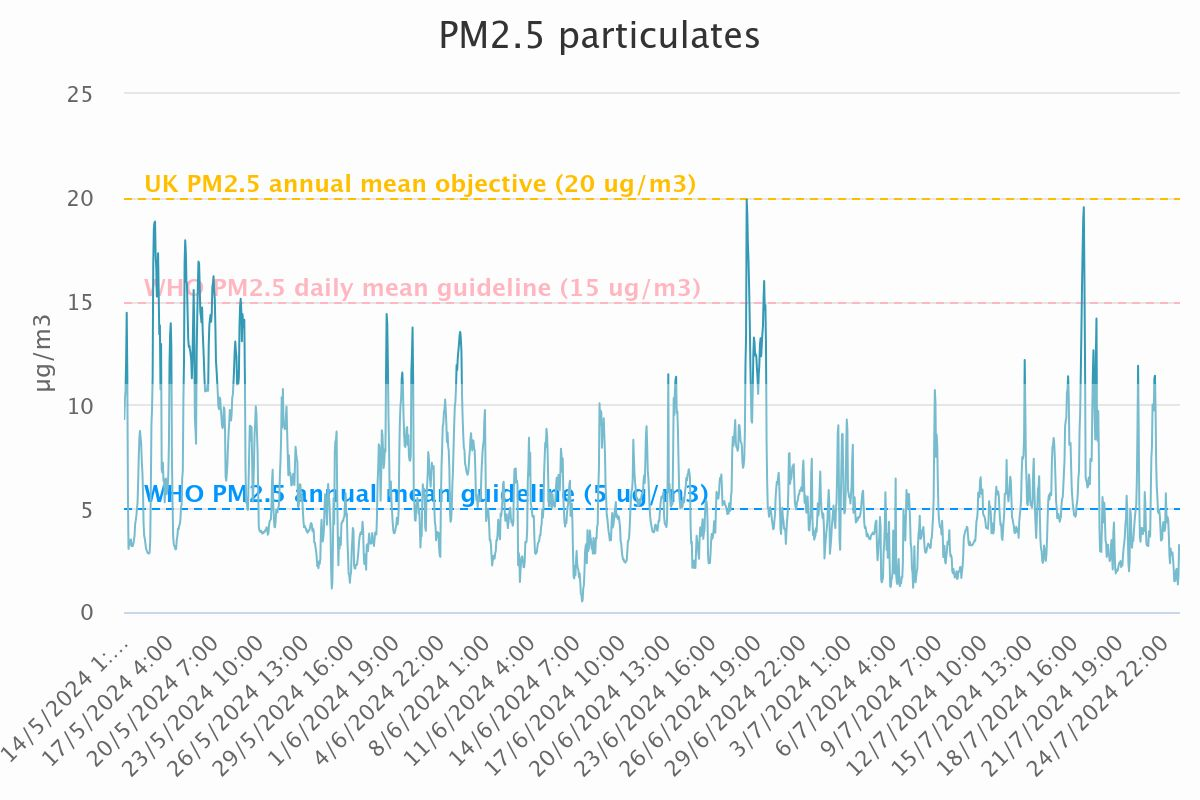

Source data for this figure (header and first rows):
Category, PM<sub>2.5</sub> particulates
14/5/2024 1:00, 9.31
14/5/2024 2:00, 10.3
14/5/2024 3:00, 10.63
14/5/2024 4:00, 12.07
14/5/2024 5:00, 14.44
14/5/2024 6:00, 11.5
14/5/2024 7:00, 5.69
14/5/2024 8:00, 3.04
14/5/2024 9:00, 3.33
14/5/2024 10:00, 3.25
14/5/2024 11:00, 3.47
14/5/2024 12:00, 3.51
14/5/2024 13:00, 3.18
14/5/2024 14:00, 3.2
14/5/2024 15:00, 3.18
14/5/2024 16:00, 3.29
14/5/2024 17:00, 3.48
14/5/2024 18:00, 3.69
14/5/2024 19:00, 4.25
14/5/2024 20:00, 4.42
14/5/2024 21:00, 4.65
14/5/2024 22:00, 4.97
14/5/2024 23:00, 5.3
15/5/2024 0:00, 6.29
15/5/2024 1:00, 7.53
15/5/2024 2:00, 8.4
15/5/2024 3:00, 8.74
15/5/2024 4:00, 8.42
15/5/2024 5:00, 8.11
15/5/2024 6:00, 7.27
15/5/2024 7:00, 6.76
15/5/2024 8:00, 5.82
15/5/2024 9:00, 4.26
15/5/2024 10:00, 3.68
15/5/2024 11:00, 3.53
15/5/2024 12:00, 3.31
15/5/2024 13:00, 3.07
15/5/2024 14:00, 2.98
15/5/2024 15:00, 2.9
15/5/2024 16:00, 2.85
15/5/2024 17:00, 2.83
15/5/2024 18:00, 2.82
15/5/2024 19:00, 2.88
15/5/2024 20:00, 3.45
15/5/2024 21:00, 5.96
15/5/2024 22:00, 9.02
15/5/2024 23:00, 9.82
16/5/2024 0:00, 11.35
16/5/2024 1:00, 16.76
16/5/2024 2:00, 18.49
16/5/2024 3:00, 18.8
16/5/2024 4:00, 18.84
16/5/2024 5:00, 17.15
16/5/2024 6:00, 16.6
16/5/2024 7:00, 15.23
16/5/2024 8:00, 16.23
16/5/2024 9:00, 17.31
16/5/2024 10:00, 15.45
16/5/2024 11:00, 13.4
16/5/2024 12:00, 13.84
... 1,691 more rows
